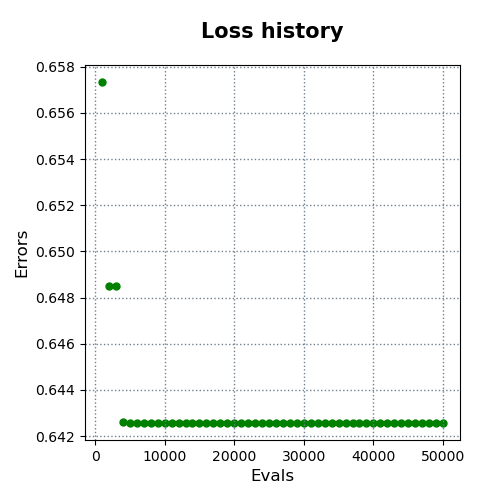

Values plotted in this chart, from the file beside it:
evals, errors
1000, 0.6573
2000, 0.6485
3000, 0.6485
4000, 0.6426
5000, 0.6426
6000, 0.6426
7000, 0.6426
8000, 0.6426
9000, 0.6426
10000, 0.6426
11000, 0.6426
12000, 0.6426
13000, 0.6426
14000, 0.6426
15000, 0.6426
16000, 0.6426
17000, 0.6426
18000, 0.6426
19000, 0.6426
20000, 0.6426
21000, 0.6426
22000, 0.6426
23000, 0.6426
24000, 0.6426
25000, 0.6426
26000, 0.6426
27000, 0.6426
28000, 0.6426
29000, 0.6426
30000, 0.6426
31000, 0.6426
32000, 0.6426
33000, 0.6426
34000, 0.6426
35000, 0.6426
36000, 0.6426
37000, 0.6426
38000, 0.6426
39000, 0.6426
40000, 0.6426
41000, 0.6426
42000, 0.6426
43000, 0.6426
44000, 0.6426
45000, 0.6426
46000, 0.6426
47000, 0.6426
48000, 0.6426
49000, 0.6426
50000, 0.6426
